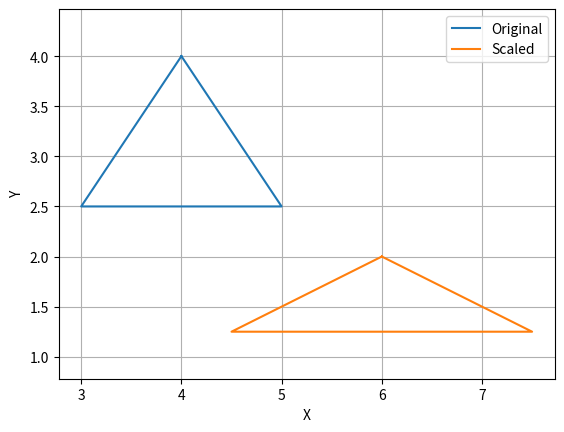

This chart was generated by the following Python code:

import matplotlib.pyplot as plt

# Function to scale coordinates
def scale_coordinates(coordinates, Sx, Sy):
    scaled_coordinates = [(x * Sx, y * Sy) for x, y in coordinates]
    return scaled_coordinates

# Scale factor (e.g., 2 means scaling to double size)
Sx = 1.5
Sy = 0.5

# Define the original coordinates of the object
original_coordinates = [(4,4),(5,2.5),(3,2.5),(4,4)]

xcrd_original = [m[0] for m in original_coordinates]
ycrd_original = [m[1] for m in original_coordinates]

# Plot original object
plt.plot(xcrd_original, ycrd_original, label='Original')

# Get scaled coordinates
scaled_coordinates = scale_coordinates(original_coordinates, Sx, Sy)

xcrd_scale = [p[0] for p in scaled_coordinates]
ycrd_scale = [p[1] for p in scaled_coordinates]

# Print the coordinates
points = [xcrd_scale, ycrd_scale]
print(points)

# Plot scaled object
plt.plot(xcrd_scale, ycrd_scale, label='Scaled')

# Set equal aspect ratio to maintain proportions
plt.axis('equal')

# Set labels and legend
plt.xlabel('X')
plt.ylabel('Y')
plt.legend()

# Show plot
plt.grid()
plt.show()
